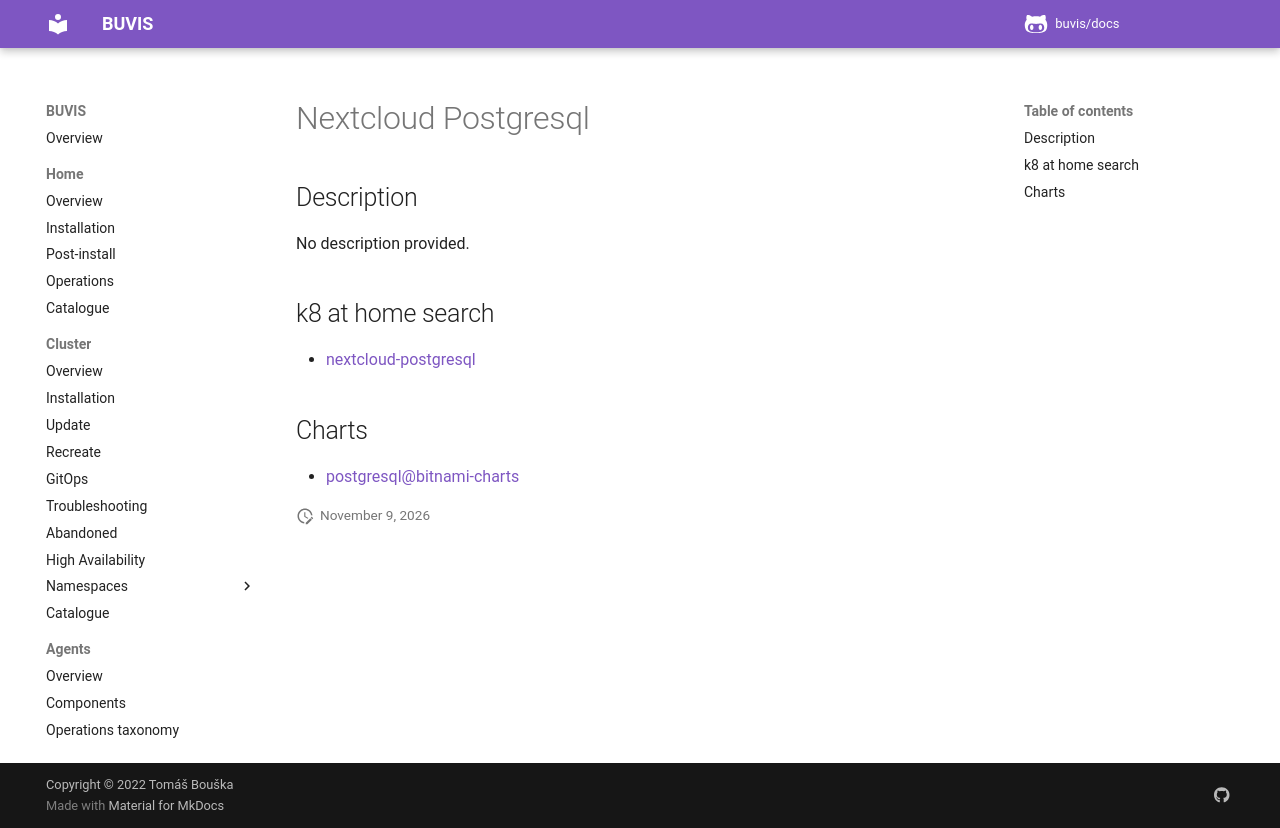

repository: buvis/docs · page: cluster/catalogue/nextcloud-postgresql/index.html · generator: mkdocs

# Nextcloud Postgresql

## Description

No description provided.

## k8 at home search

- [nextcloud-postgresql](https://nanne.dev/k8s-at-home-search/#/nextcloud-postgresql)

## Charts

- [postgresql@bitnami-charts](https://charts.bitnami.com/bitnami/)
